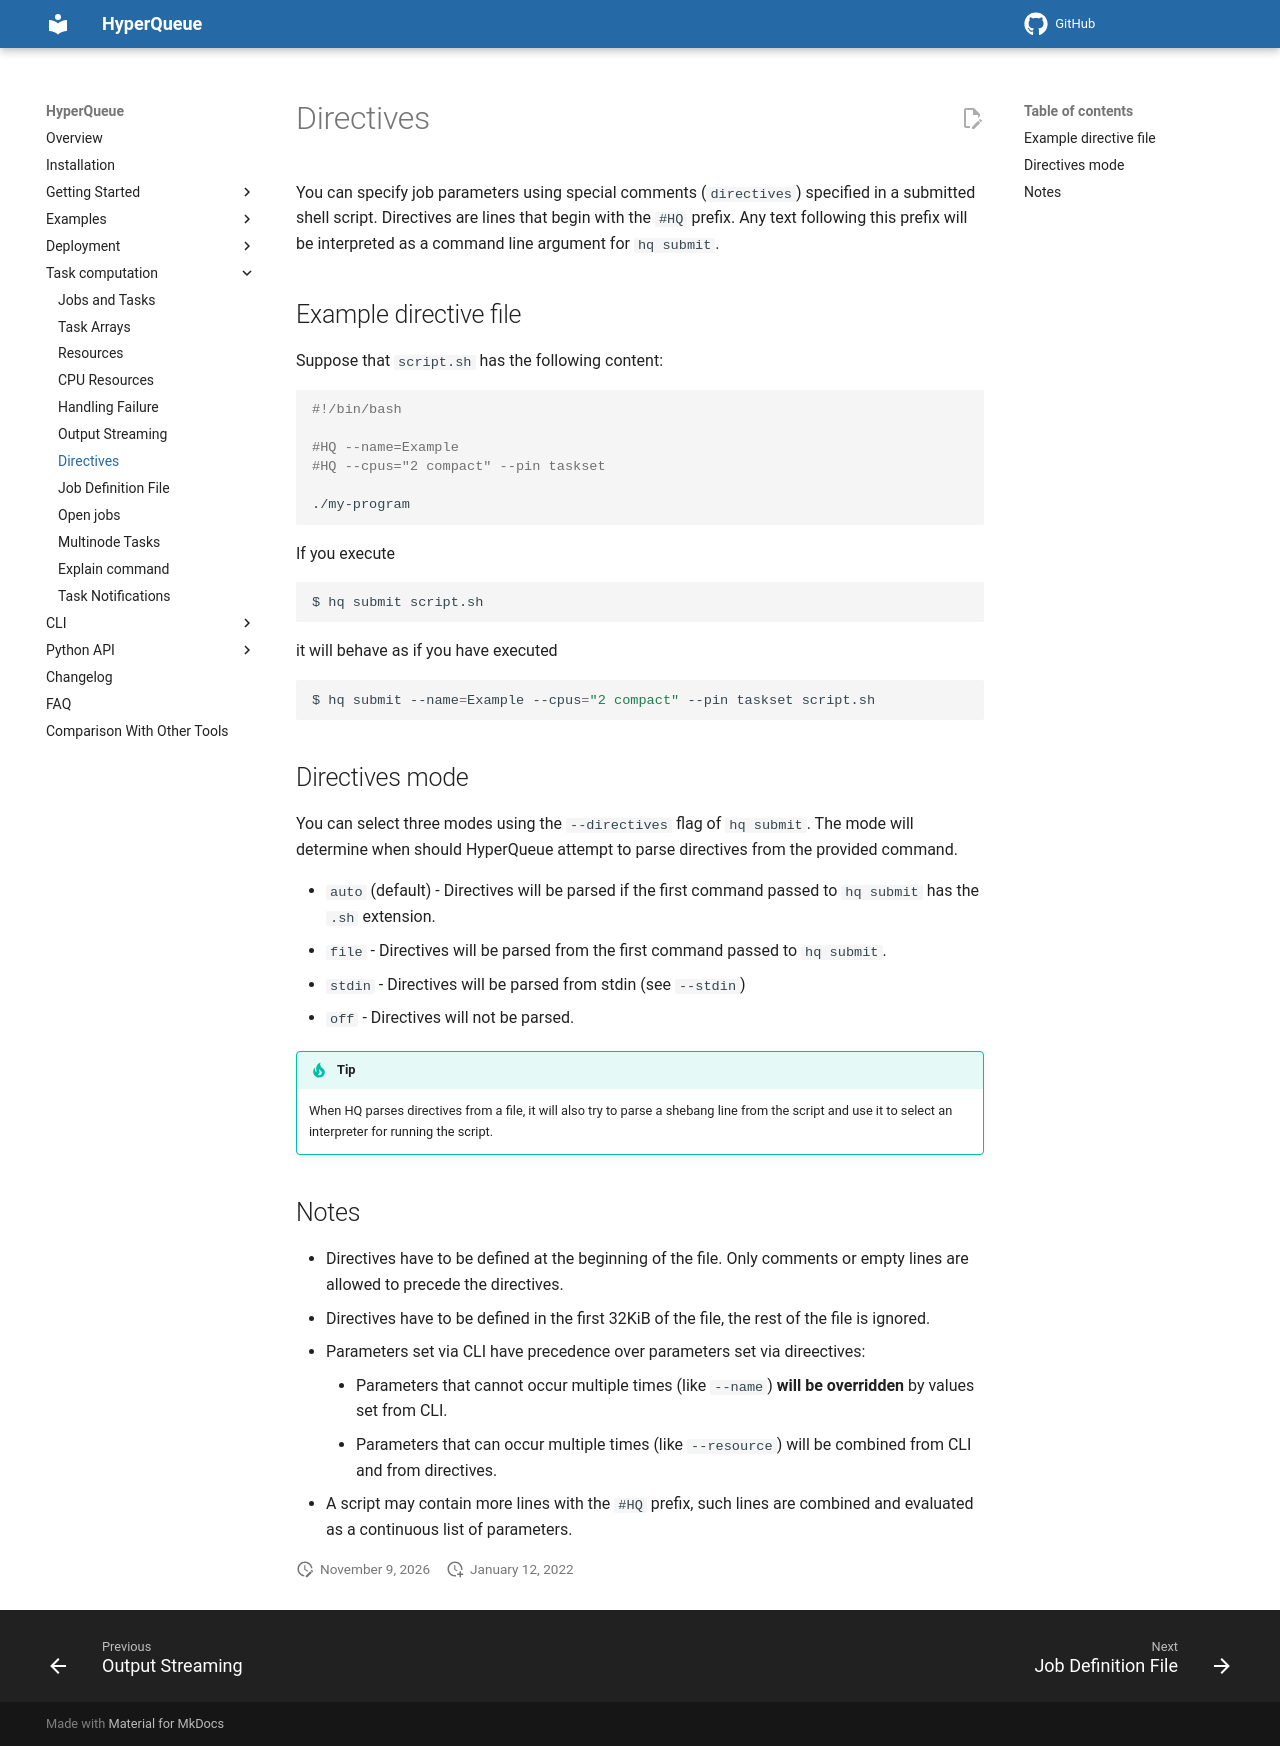

repository: It4innovations/hyperqueue · page: latest/jobs/directives/index.html · generator: mkdocs

# Directives
You can specify job parameters using special comments (`directives`) specified in a submitted shell
script. Directives are lines that begin with the `#HQ` prefix. Any text following this prefix will
be interpreted as a command line argument for `hq submit`.

## Example directive file

Suppose that `script.sh` has the following content:
```bash
#!/bin/bash

#HQ --name=Example
#HQ --cpus="2 compact" --pin taskset

./my-program
```

If you execute
```bash
$ hq submit script.sh
```
it will behave as if you have executed
```bash
$ hq submit --name=Example --cpus="2 compact" --pin taskset script.sh
```

## Directives mode
You can select three modes using the `--directives` flag of `hq submit`. The mode will
determine when should HyperQueue attempt to parse directives from the provided command.

* `auto` (default) - Directives will be parsed if the first command passed to `hq submit` has the
  `.sh` extension.
* `file` - Directives will be parsed from the first command passed to `hq submit`.
* `stdin` - Directives will be parsed from stdin (see ``--stdin``) 
* `off` - Directives will not be parsed.

!!! tip

    When HQ parses directives from a file, it will also try to parse a shebang line from the
    script and use it to select an interpreter for running the script.

## Notes

* Directives have to be defined at the beginning of the file. Only comments or empty lines are allowed
  to precede the directives.   
* Directives have to be defined in the first 32KiB of the file, the rest of the file is ignored.
* Parameters set via CLI have precedence over parameters set via direectives:
    * Parameters that cannot occur multiple times (like `--name`) **will be overridden** by values set from CLI.
    * Parameters that can occur multiple times (like `--resource`) will be combined from CLI and from directives.
* A script may contain more lines with the `#HQ` prefix, such lines are combined and evaluated as a
continuous list of parameters.
